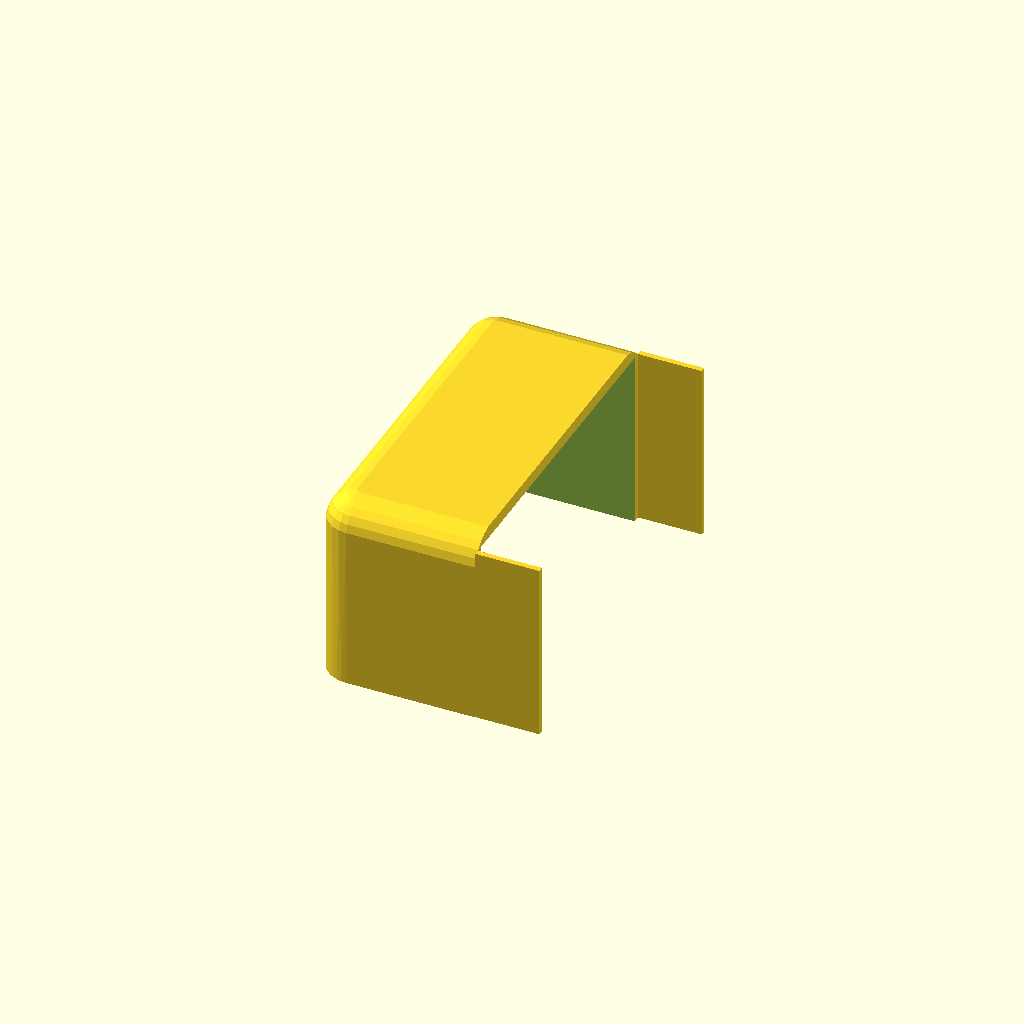
Cell 1: the model at its default parameters.
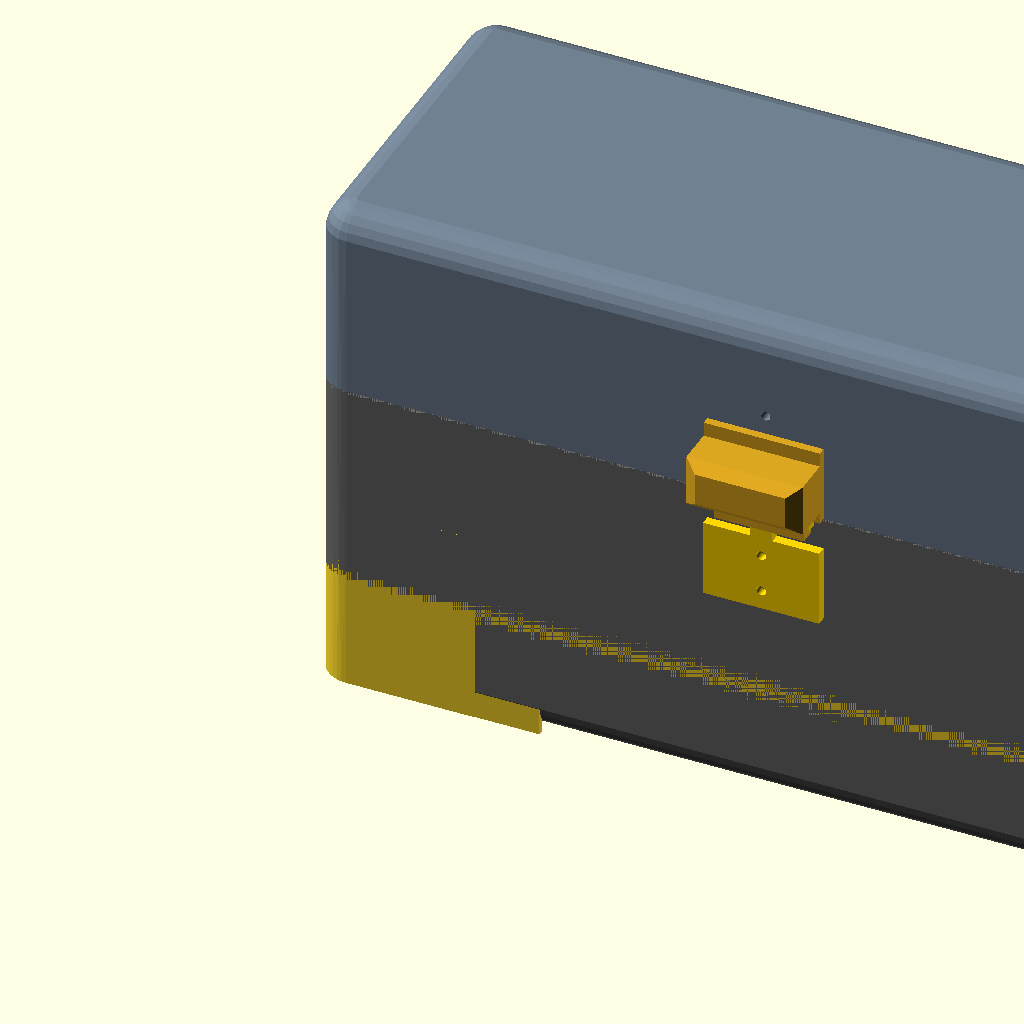
Cell 2: render_assembly = true (everything else at default).
All cells are drawn from one camera (rotation 55°, 0°, 25°, orthographic, colour scheme Cornfield), so only the parameter changes between them.
OpenSCAD source file cad/stl_lid_left.scad:
include <protective_storage_box.scad>
lid_angle = 0;
show_tray_in_assembly = false;
render_assembly = false;
rotate([180, 0, 0]) translate([0, -width, -lid_h]) box_lid_left();
Parameter table extracted from the source (name, type, default, range or options):
lid_angle: number, default 0
show_tray_in_assembly: bool, default false
render_assembly: bool, default false
